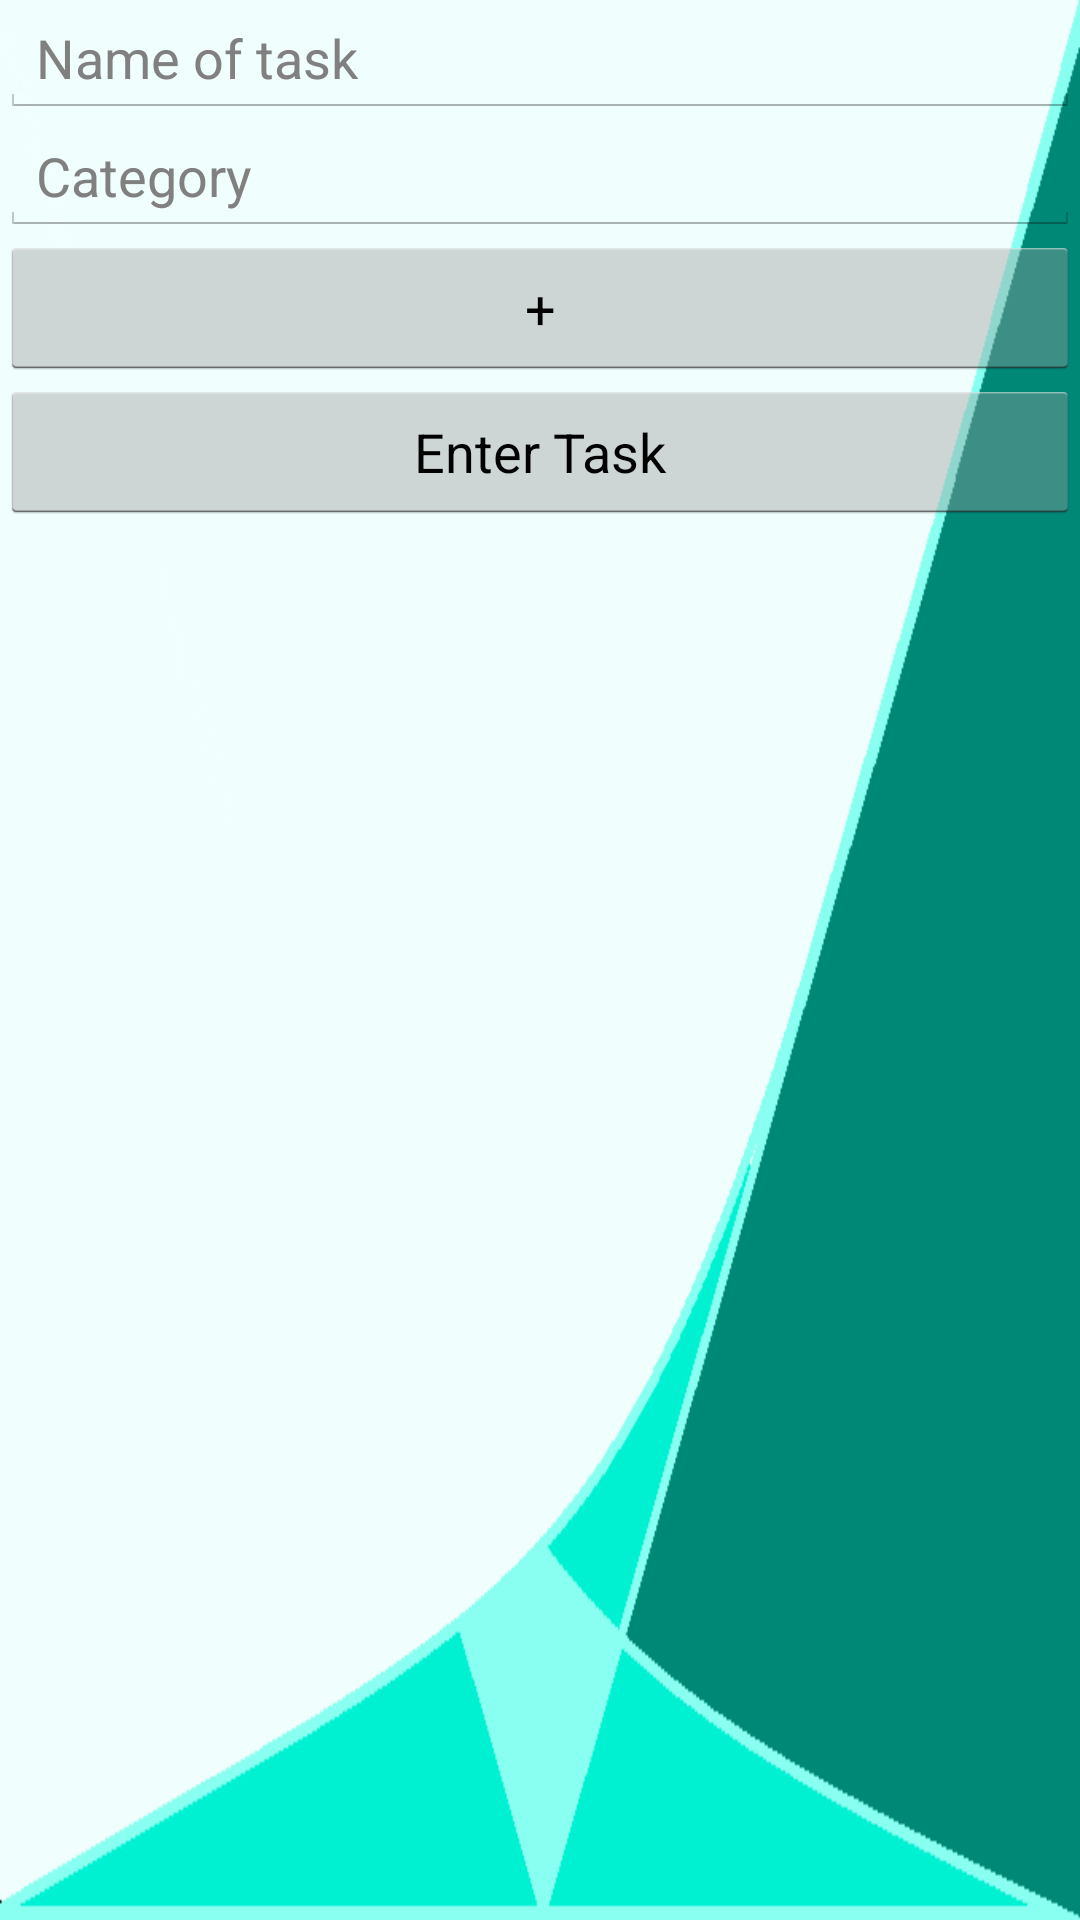

Android layout source for this screen:
<!-- AndroidManifest.xml: application theme AppTheme -->
<!-- res/layout/create_task.xml -->
<?xml version="1.0" encoding="utf-8"?>
<ScrollView xmlns:android="http://schemas.android.com/apk/res/android"
    android:id="@+id/main_scroll"
    android:layout_width="match_parent"
    android:layout_height="match_parent"
    android:background="@drawable/scry_menu" >

    <RelativeLayout
        android:id="@+id/RelativeLayout1"
        android:layout_width="match_parent"
        android:layout_height="match_parent"
        android:gravity="center_vertical" >

        <EditText
            android:id="@+id/etxt_title"
            android:layout_width="match_parent"
            android:layout_height="wrap_content"
            android:layout_alignParentLeft="true"
            android:layout_alignParentTop="true"
            android:ems="10"
            android:hint="Name of task"
            android:textColor="@android:color/black" />

        <AutoCompleteTextView
            android:id="@+id/etxt_category"
            android:layout_width="match_parent"
            android:layout_height="wrap_content"
            android:layout_alignParentLeft="true"
            android:layout_below="@id/etxt_title"
            android:ems="10"
            android:hint="Category"
            android:imeOptions="actionSearch"
            android:inputType="textAutoComplete|textAutoCorrect"
            android:textColor="@android:color/black" />

        <LinearLayout
            android:id="@+id/extras"
            android:layout_width="match_parent"
            android:layout_height="wrap_content"
            android:layout_below="@id/etxt_category"
            android:animateLayoutChanges="true"
            android:orientation="vertical" >

            <EditText
                android:id="@+id/etxt_dueDate"
                android:layout_width="match_parent"
                android:layout_height="wrap_content"
                android:ems="10"
                android:hint="Enter due date"
                android:textColor="@android:color/black"
                android:visibility="gone" />

            <EditText
                android:id="@+id/etxt_location"
                android:layout_width="match_parent"
                android:layout_height="wrap_content"
                android:ems="10"
                android:hint="Enter location"
                android:textColor="@android:color/black"
                android:visibility="gone" />
        </LinearLayout>

        <Button
            android:id="@+id/btn_more"
            android:layout_width="match_parent"
            android:layout_height="wrap_content"
            android:layout_below="@id/extras"
            android:text="+" />

        <Button
            android:id="@+id/btn_create"
            android:layout_width="match_parent"
            android:layout_height="wrap_content"
            android:layout_below="@id/btn_more"
            android:text="Enter Task" />
    </RelativeLayout>

</ScrollView>
<!-- resources referenced by this layout -->
<resources>
  <!-- drawable scry_menu: png bitmap (drawable-mdpi, 7126 bytes) -->
  <style name="AppTheme" parent="android:Theme.Holo.Light.DarkActionBar">
          <item name="android:actionBarStyle">@style/ActionBar</item>
      </style>
  <style name="ActionBar" parent="android:style/Widget.Holo.ActionBar">
          <item name="android:titleTextStyle">@style/ActionBarTitleText</item>
          <item name="android:background">@color/primaryAppColor</item>
          <item name="android:actionBarTabTextStyle">@android:style/TextAppearance.DeviceDefault.Widget.TabWidget</item>
          <item name="android:backgroundStacked">@color/secondaryAppColor</item>
      </style>
  <style name="ActionBarTitleText" parent="android:style/TextAppearance.Holo.Widget.ActionBar.Title">
          <item name="android:textColor">@android:color/white</item>
      </style>
  <color name="primaryAppColor">#FF008877</color>
  <color name="secondaryAppColor">#FF595d59</color>
</resources>
